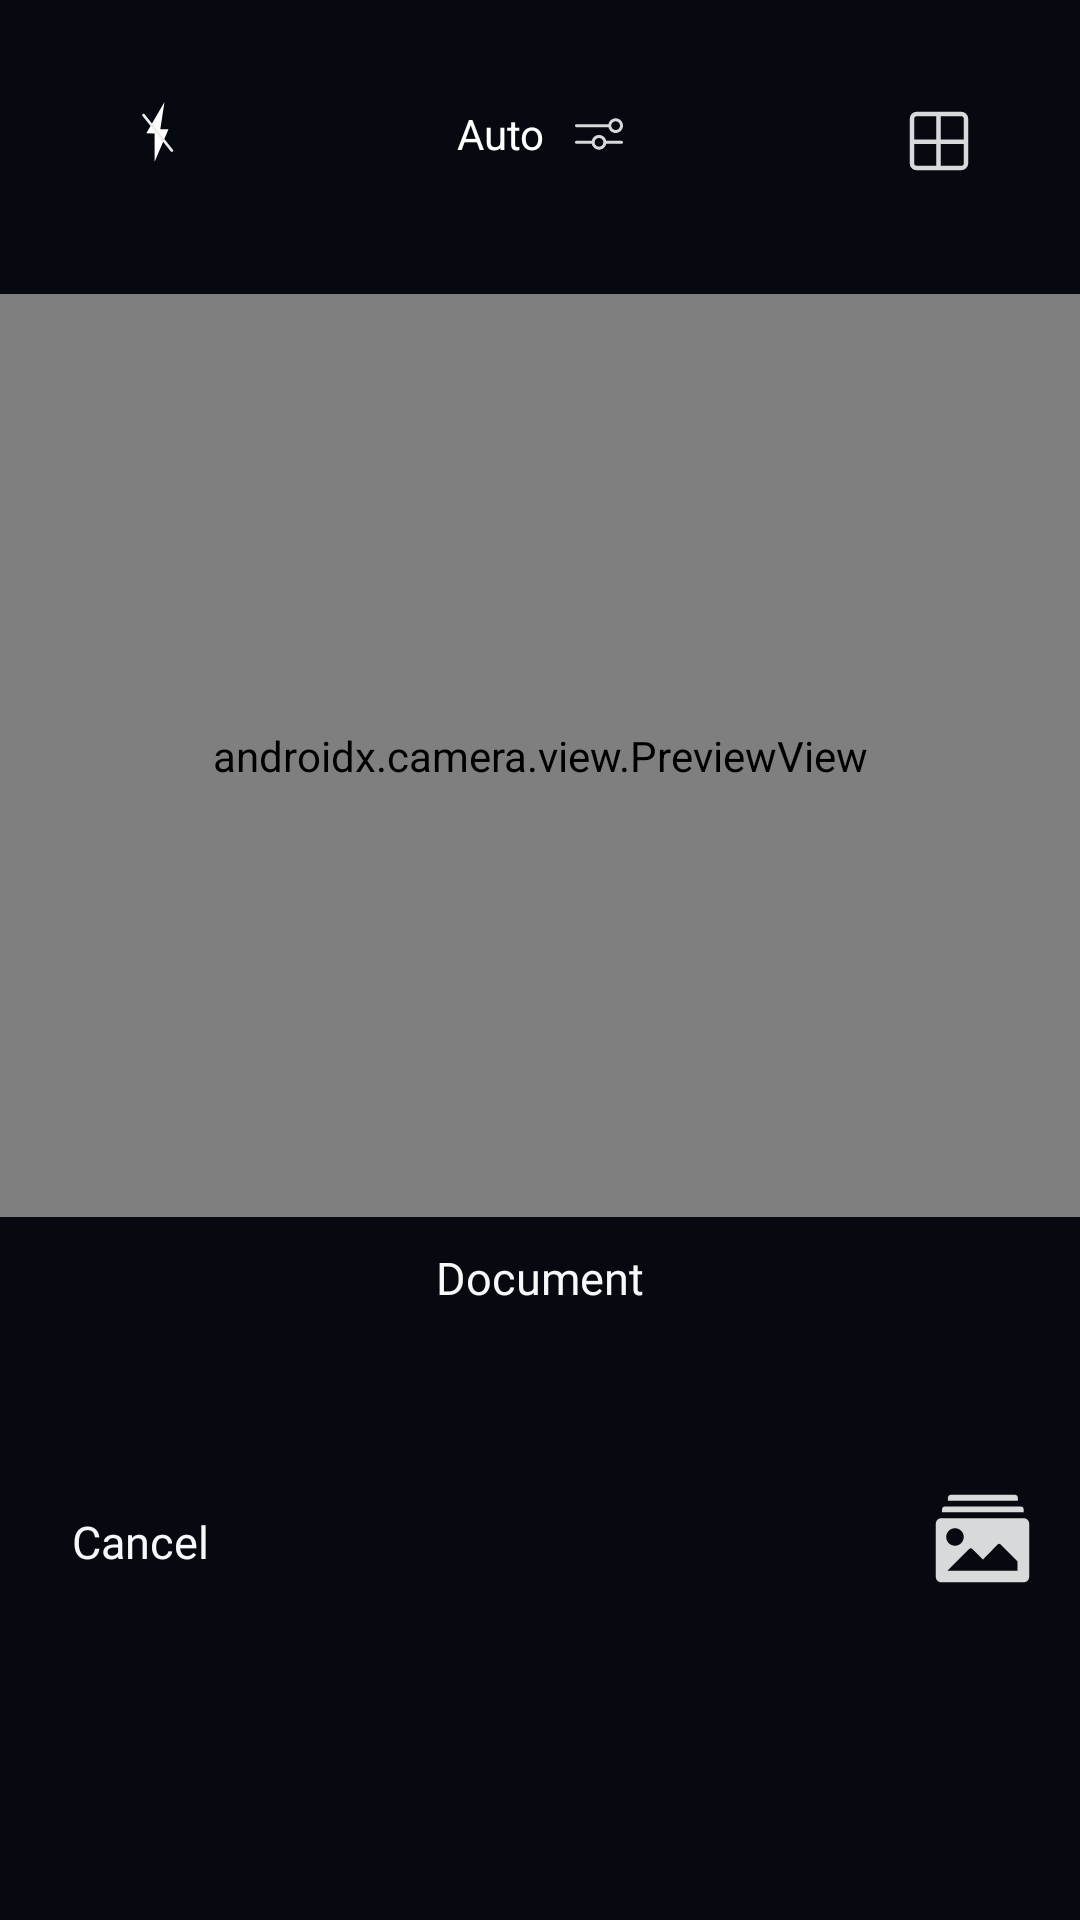

Produce the Android XML layout that renders to this screen, including the resource entries it uses.
<!-- AndroidManifest.xml: application theme Theme.DocScan -->
<!-- res/layout/fragment_camera.xml -->
<?xml version="1.0" encoding="utf-8"?>
<RelativeLayout xmlns:android="http://schemas.android.com/apk/res/android"
    xmlns:app="http://schemas.android.com/apk/res-auto"
    xmlns:tools="http://schemas.android.com/tools"
    android:layout_width="match_parent"
    android:layout_height="match_parent"
    tools:context=".ui.mainScreen.CameraFragment">

    <RelativeLayout
        android:id="@+id/ll_above_bar"
        android:layout_width="match_parent"
        android:layout_height="wrap_content"
        android:background="@color/bg_color"
        android:orientation="vertical"
        android:paddingBottom="@dimen/dp_24">

        <ImageButton
            android:id="@+id/flashMode"
            android:layout_width="48dp"
            android:layout_height="48dp"
            android:src="@drawable/off_flash"
            android:background="@android:color/transparent"
            android:layout_alignParentStart="true"
            android:layout_marginTop="@dimen/dp_20"
            android:layout_marginStart="@dimen/dp_28"
            android:contentDescription="@string/flash_button"/>



        <TextView
            android:id="@+id/auto"
            android:layout_width="wrap_content"
            android:layout_height="wrap_content"
            android:layout_marginStart="@dimen/dp_15"
            android:text="@string/auto"
            android:textColor="@color/white"
            android:padding="@dimen/dp_15"
            android:drawablePadding="@dimen/dp_10"
            android:layout_centerHorizontal="true"
            app:drawableRightCompat="@drawable/auto"
            android:layout_marginTop="@dimen/dp_20"
            tools:ignore="RelativeOverlap" />

        <ImageView
            android:id="@+id/grid"
            android:layout_width="wrap_content"
            android:layout_height="wrap_content"
            android:contentDescription="@string/flash_button"
            android:src="@drawable/grid"
            android:padding="@dimen/dp_15"
            android:layout_alignParentEnd="true"
            android:layout_marginTop="@dimen/dp_20"
            android:layout_marginEnd="@dimen/dp_20"/>


    </RelativeLayout>

    <androidx.camera.view.PreviewView
        android:id="@+id/camera_screen"
        android:layout_width="match_parent"
        android:layout_height="wrap_content"
        android:layout_above="@id/ll_bottom"
        android:layout_below="@+id/ll_above_bar"/>

    
    <ImageView
        android:id="@+id/gridOverlay"
        android:layout_width="match_parent"
        android:layout_height="0dp"
        android:layout_above="@id/ll_bottom"
        android:layout_below="@+id/ll_above_bar"
        android:contentDescription="@string/gridoverlay"
        android:src="@drawable/grid_overlay"
        android:scaleType="fitXY"
        android:visibility="gone"/>

    <LinearLayout
        android:id="@+id/ll_bottom"
        android:layout_width="match_parent"
        android:layout_height="wrap_content"
        android:orientation="vertical"
        android:background="@drawable/camerabottom_bg"
        android:layout_alignParentBottom="true">

        <LinearLayout
            android:layout_width="match_parent"
            android:layout_height="wrap_content"
            android:layout_gravity="center"
            android:layout_marginTop="@dimen/dp_10"
            android:gravity="center">

            <TextView
                android:layout_width="wrap_content"
                android:layout_height="wrap_content"
                android:text="@string/document"
                android:textColor="@color/head_text_color"
                android:fontFamily="@font/colfax_regular"
                android:textSize="15sp"
                />
        </LinearLayout>

        <RelativeLayout
            android:layout_width="match_parent"
            android:layout_height="wrap_content"
            android:background="@color/bg_color"
            android:orientation="horizontal"
            android:layout_marginBottom="@dimen/dp_76"
            android:layout_marginTop="@dimen/dp_28">

            <TextView
                android:id="@+id/cancel"
                android:layout_width="wrap_content"
                android:layout_height="wrap_content"
                android:text="@string/cancel"
                android:textSize="15sp"
                android:textColor="@color/head_text_color"
                android:fontFamily="@font/colfax_regular"
                android:layout_alignStart="@id/clickButton"
                android:layout_alignParentStart="true"
                android:layout_centerInParent="true"
                android:layout_marginStart="@dimen/dp_24"/>


            <ImageButton
                android:id="@+id/clickButton"
                android:layout_width="100dp"
                android:layout_height="100dp"
                android:background="@drawable/circle_shape"
                android:focusableInTouchMode="true"
                android:contentDescription="@string/camera_button"
                android:layout_centerHorizontal="true"
                android:backgroundTint="@android:color/white"/>

            <ImageView
                android:id="@+id/gallery"
                android:layout_width="wrap_content"
                android:layout_height="wrap_content"
                android:contentDescription="@string/flash_button"
                android:src="@drawable/multi_image"
                android:layout_alignParentEnd="true"
                android:layout_centerHorizontal="true"
                android:layout_centerInParent="true"
                android:layout_marginEnd="@dimen/dp_15" />

        </RelativeLayout>
    </LinearLayout>


</RelativeLayout>
<!-- resources referenced by this layout -->
<resources>
  <color name="bg_color">#060910</color>
  <color name="head_text_color">#F7F8FA</color>
  <color name="white">#FFFFFFFF</color>
  <dimen name="dp_10">10dp</dimen>
  <dimen name="dp_15">15dp</dimen>
  <dimen name="dp_20">20dp</dimen>
  <dimen name="dp_24">24dp</dimen>
  <dimen name="dp_28">28dp</dimen>
  <dimen name="dp_76">76dp</dimen>
  <!-- drawable camerabottom_bg (drawable) -->
  <?xml version="1.0" encoding="utf-8"?>
  <shape xmlns:android="http://schemas.android.com/apk/res/android"
      android:shape="rectangle">
  
      <solid android:color="@color/bg_color"/>
      <size android:width="150dp"
          android:height="150dp"/>
  
  </shape>
  <!-- drawable grid (drawable) -->
  <vector xmlns:android="http://schemas.android.com/apk/res/android"
      android:width="24dp"
      android:height="24dp"
      android:viewportWidth="24"
      android:viewportHeight="24">
    <path
        android:pathData="M3,12.257V4.543V4.543C3,3.691 3.691,3 4.543,3H11.866M3,12.257V19.5C3,20.328 3.672,21 4.5,21V21H11.866M3,12.257H11.866M21,12.257V19.388C21,20.278 20.278,21 19.388,21V21H11.866M21,12.257V4.612C21,3.722 20.278,3 19.388,3V3H11.866M21,12.257H11.866M11.866,21V12.257M11.866,3V12.257"
        android:strokeWidth="1.5"
        android:fillColor="#00000000"
        android:strokeColor="#D8D9DB"/>
  </vector>
  <!-- drawable grid_overlay (drawable) -->
  <?xml version="1.0" encoding="utf-8"?>
  <vector xmlns:android="http://schemas.android.com/apk/res/android"
      android:width="100dp"
      android:height="100dp"
      android:viewportWidth="24"
      android:viewportHeight="24">
      <path
          android:fillColor="@android:color/transparent"
          android:strokeColor="@android:color/white"
          android:strokeWidth="0.1"
          android:strokeAlpha="0.2"
          android:strokeLineCap="round"
          android:strokeLineJoin="bevel"
          android:pathData="M8,0L8,24 M16,0L16,24 M0,8L24,8 M0,16L24,16" />
  </vector>
  <!-- drawable off_flash (drawable) -->
  <vector xmlns:android="http://schemas.android.com/apk/res/android"
      android:width="12dp"
      android:height="20dp"
      android:viewportWidth="13"
      android:viewportHeight="23">
    <path
        android:pathData="M9.571,0L8.056,10.404H11L6.002,22.941L6.002,12.095L3,11.96L9.571,0Z"
        android:fillColor="#ffffff"/>
    <path
        android:strokeWidth="1"
        android:pathData="M2,5L12.2,18.6"
        android:fillColor="#00000000"
        android:strokeColor="#EEEDED"
        android:strokeLineCap="round"/>
  </vector>
  <string name="auto">Auto</string>
  <string name="camera_button">Camera Button</string>
  <string name="cancel">Cancel</string>
  <string name="document">Document</string>
  <string name="flash_button">flash_button</string>
  <string name="gridoverlay">gridOverlay</string>
  <style name="Theme.DocScan" parent="Base.Theme.DocScan" />
  <style name="Base.Theme.DocScan" parent="Theme.Material3.DayNight.NoActionBar">
          
          
          <item name="android:statusBarColor">@color/bg_color</item>
          <item name="android:navigationBarColor">@color/bottom_nav_color</item>
      </style>
  <color name="bottom_nav_color">#161B29</color>
</resources>
